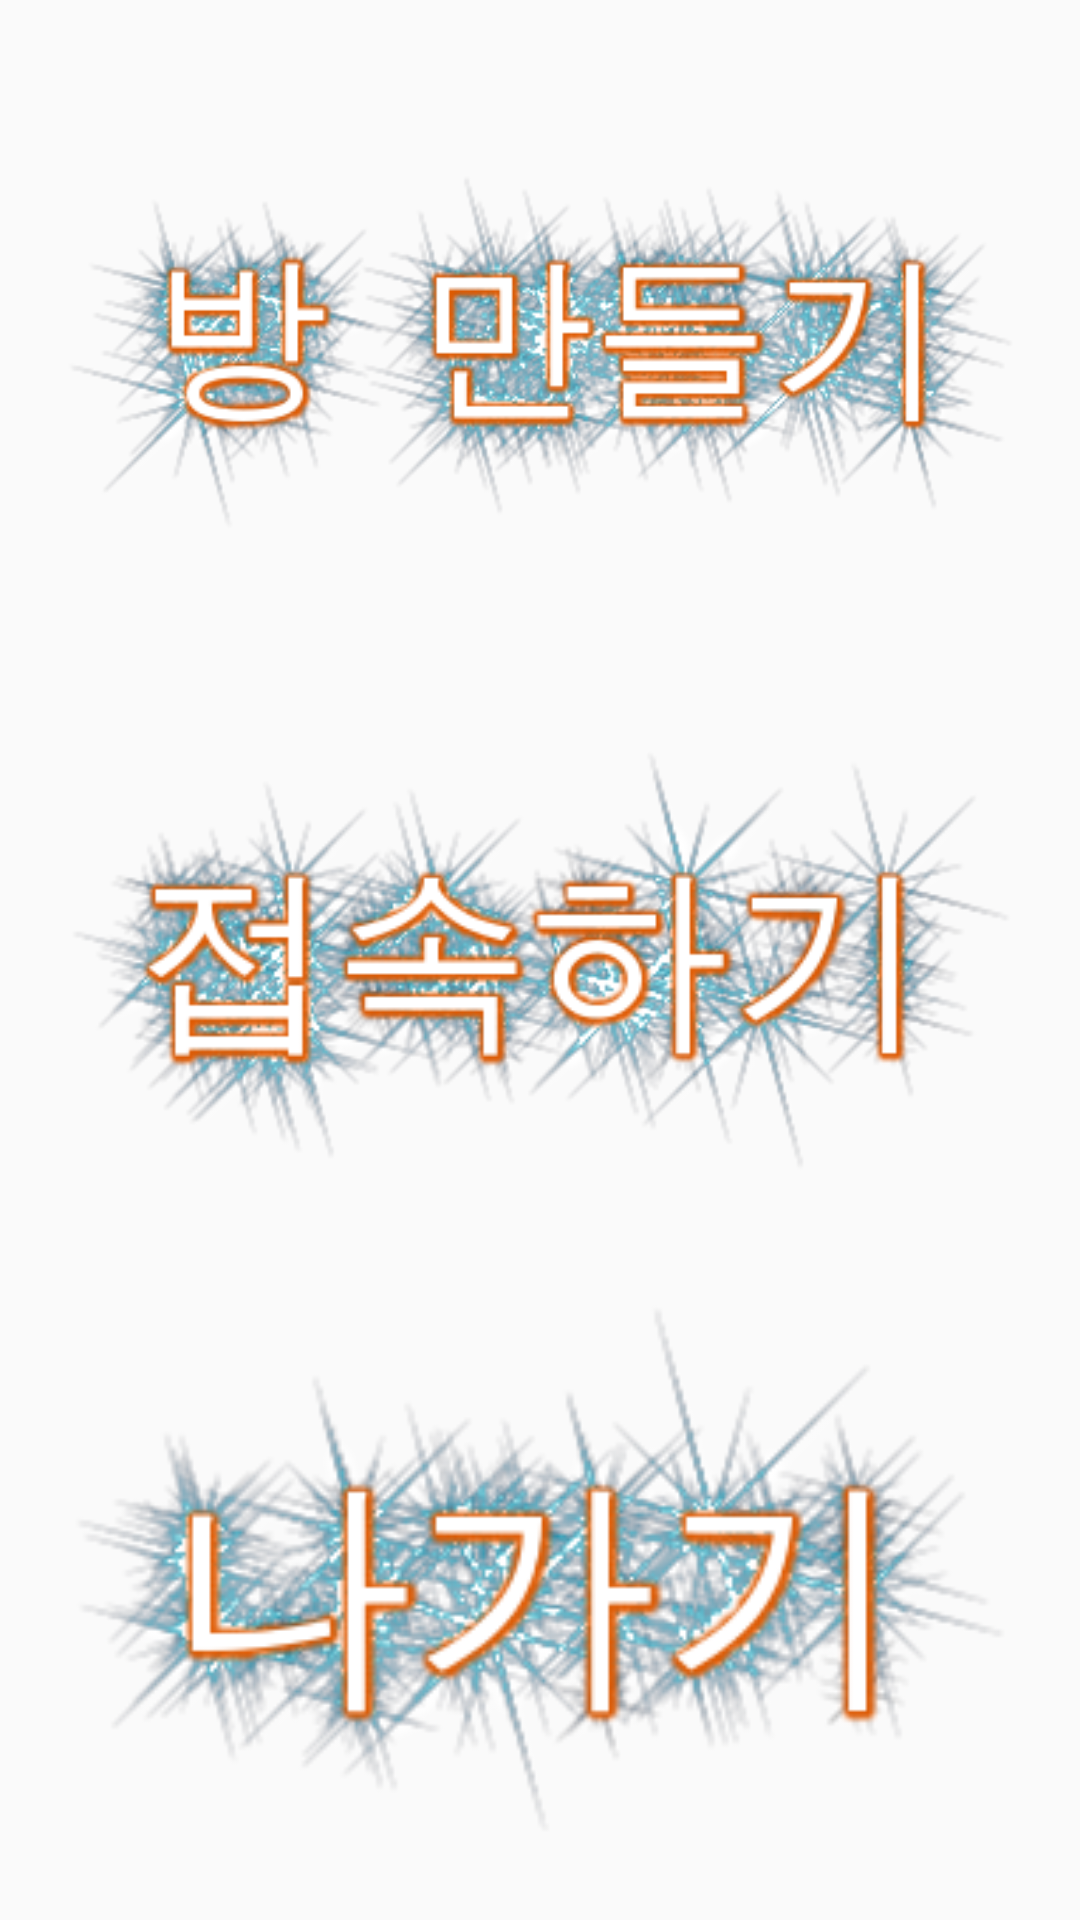

The Android layout XML behind this screen, and the referenced resources:
<!-- AndroidManifest.xml: application theme AppTheme -->
<!-- res/layout/bluetooth_dialog.xml -->
<?xml version="1.0" encoding="utf-8"?>
<LinearLayout xmlns:android="http://schemas.android.com/apk/res/android"
    android:orientation="vertical"
    android:layout_width="match_parent"
    android:layout_height="match_parent"
    android:weightSum="3"
    android:padding="16dp">

    <ImageView
        android:id="@+id/bluetooth_dialog_create_room"
        android:layout_width="match_parent"
        android:layout_height="0dp"
        android:layout_weight="1"
        android:clickable="true"
        android:src="@drawable/btn_selector_main_dialog_create_room"/>

    <ImageView
        android:id="@+id/bluetooth_dialog_connect"
        android:layout_width="match_parent"
        android:layout_height="0dp"
        android:layout_weight="1"
        android:clickable="true"
        android:src="@drawable/btn_selector_main_dialog_connect"/>

    <ImageView
        android:id="@+id/bluetooth_dialog_exit"
        android:layout_width="match_parent"
        android:layout_height="0dp"
        android:layout_weight="1"
        android:clickable="true"
        android:src="@drawable/btn_selector_main_exit"/>


</LinearLayout>
<!-- resources referenced by this layout -->
<resources>
  <!-- drawable btn_selector_main_dialog_connect (drawable) -->
  <?xml version="1.0" encoding="utf-8"?>
  <selector xmlns:android="http://schemas.android.com/apk/res/android">
  
      <item android:drawable="@drawable/connect" android:state_pressed="false"/>
      <item android:drawable="@drawable/connect_pressed" android:state_pressed="true"/>
  
  </selector>
  <!-- drawable btn_selector_main_dialog_create_room (drawable) -->
  <?xml version="1.0" encoding="utf-8"?>
  <selector xmlns:android="http://schemas.android.com/apk/res/android">
  
      <item android:drawable="@drawable/create_room" android:state_pressed="false"/>
      <item android:drawable="@drawable/create_room_pressed" android:state_pressed="true"/>
  
  </selector>
  <!-- drawable btn_selector_main_exit (drawable) -->
  <?xml version="1.0" encoding="utf-8"?>
  <selector xmlns:android="http://schemas.android.com/apk/res/android">
      <item android:drawable="@drawable/exit" android:state_pressed="false"/>
      <item android:drawable="@drawable/exit_pressed" android:state_pressed="true"/>
  </selector>
  <style name="AppTheme" parent="Theme.AppCompat.Light.NoActionBar">
          
          <item name="colorPrimary">@color/colorPrimary</item>
          <item name="colorPrimaryDark">@color/colorPrimaryDark</item>
          <item name="colorAccent">@color/colorAccent</item>
      </style>
  <!-- drawable connect: png bitmap (drawable, 76995 bytes) -->
  <!-- drawable connect_pressed: png bitmap (drawable, 79980 bytes) -->
  <!-- drawable create_room: png bitmap (drawable, 86977 bytes) -->
  <!-- drawable create_room_pressed: png bitmap (drawable, 90364 bytes) -->
  <!-- drawable exit: png bitmap (drawable, 59423 bytes) -->
  <!-- drawable exit_pressed: png bitmap (drawable, 61711 bytes) -->
  <!-- not gathered from this repository: default colours our renderer supplied (Android Studio template values) -->
  <color name="colorPrimary">#FF6200EE</color>
  <color name="colorPrimaryDark">#FF3700B3</color>
  <color name="colorAccent">#FF03DAC5</color>
</resources>
